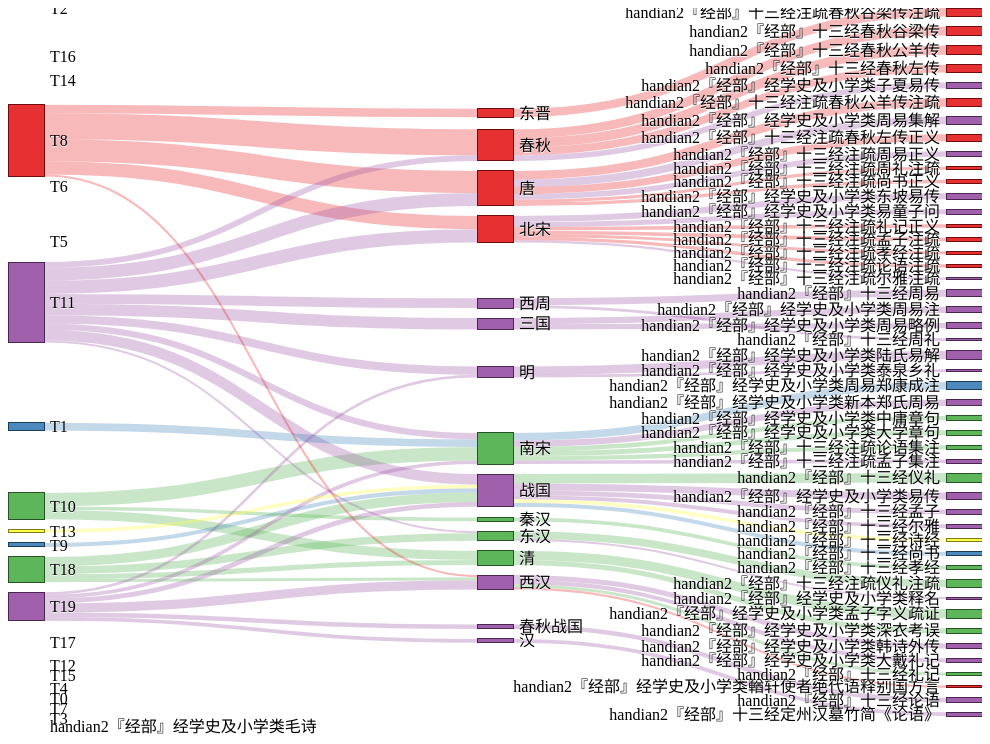
D3 v3 page, settled after 360 driven frames (6 s of simulated time); the page loaded 1 data file(s).


  
var units = "words";
 
var margin = {top: 10, right: 40, bottom: 40, left: 10},
    width = document.documentElement.clientWidth - margin.left - margin.right,
    height = document.documentElement.clientHeight - margin.top - margin.bottom;
 
var formatNumber = d3.format(",.0f"),    // zero decimal places
    format = function(d) { return formatNumber(d) + " " + units; },
    color = d3.scale.category20();
 
// append the svg canvas to the page
var svg = d3.select("#chart").append("svg")
    .attr("width", width)
    .attr("height", height + margin.top)
  .append("g")
    .attr("transform", 
          "translate(0,0)");
 
// Set the sankey diagram properties
var sankey = d3.sankey()
    .nodeWidth(36)
    .nodePadding(10)
    .size([width, height]);
 
var path = sankey.link();

var process = function(error, graph) {
 
    var nodeMap = {};
    graph.nodes.forEach(function(x) { nodeMap[x.name] = x; });
    graph.links = graph.links.map(function(x) {
      return {
        source: nodeMap[x.source],
        target: nodeMap[x.target],
        value: x.value,
        color: x.color,
        topic: x.topic
      };
    });
 
  sankey
      .nodes(graph.nodes)
      .links(graph.links)
      .layout(32);
 
// add in the links
  var link = svg.append("g").selectAll(".link")
      .data(graph.links)
    .enter().append("path")
      .attr("class", function(d) { return "link link_" + d.topic; })
      .attr("d", path)
      .style("stroke", function(d) {
      		if ("color" in d)
      		  return d.color; })
      .style("stroke-width", function(d) { return Math.max(1, d.dy); })
      .sort(function(a, b) { return b.dy - a.dy; });
 
// add the link titles
  link.append("title")
        .text(function(d) {
      	return d.topic + "  — " + d.source.name + " → " + 
                d.target.name + "\n" +
                nodeMap[d.topic].words + "\n" + format(d.value); });
 
// add in the nodes
  var node = svg.append("g").selectAll(".node")
      .data(graph.nodes)
    .enter().append("g")
      .attr("class", "node")
      .attr("transform", function(d) { 
		  return "translate(" + d.x + "," + d.y + ")"; })
      .on('mouseover', function(d) { 
      	d3.selectAll('.link').classed("hovered", function (link) { return d.name.startsWith('T') ? link.topic == d.name : (link.source.name == d.name || link.target.name == d.name) })
      })
      .on('mouseout', function(d) { 	
      	d3.selectAll('.link').classed("hovered", false)
      })
    .call(d3.behavior.drag()
      .origin(function(d) { return d; })
      .on("dragstart", function() { 
		  this.parentNode.appendChild(this); })
      .on("drag", dragmove));
 
// add the rectangles for the nodes
  node.append("a")
    .attr("xlink:href", (d) => d.name.startsWith('T') ? 'http://inphodata.cogs.indiana.edu:16120/?topic=' + d.name.slice(1) : 'http://inphodata.cogs.indiana.edu:8083/entity/' + d.inpho_id)
    .append("rect")
      .attr("height", function(d) { return d.dy; })
      .attr("width", sankey.nodeWidth())
      .style("fill", function(d) {
      		if ("color" in d)
      		  return d.color;
      		else if (d.targetLinks.length > 0) {
      	          var bigLink = d.targetLinks.reduce( (prev, curr, idx, a) => (a[idx].value > a[prev].value) ? idx : prev, 0);
      	          return d.color = d.targetLinks[bigLink].color;
      	        } else
		  return d.color = color(d.name.replace(/ .*/, "")); })
      .style("stroke", function(d) { 
		  return d3.rgb(d.color).darker(2); })
    .append("title")
      .text(function(d) { 
      		if (d.words) return d.name+ "\n" +d.words + "\n" + format(d.value);
      		else if (d.targetLinks.length > 0) {
      		  var t = d.name + "\n" + "Topics → ";
      		  t += d.targetLinks.map((x) => x.topic).join(', ');
      		  t += "\n" + format(d.value);
      		  return t;
      			
      			
      		} else return d.name + "\n" + format(d.value); });
 
// add in the title for the nodes
  node.append("text")
      .attr("x", -6)
      .attr("y", function(d) { return d.dy / 2; })
      .attr("dy", ".35em")
      .attr("text-anchor", "end")
      .attr("transform", null)
      .text(function(d) { return d.name; })
    .filter(function(d) { return d.x < width / 2; })
      .attr("x", 6 + sankey.nodeWidth())
      .attr("text-anchor", "start");
 
// the function for moving the nodes
  function dragmove(d) {
    d3.select(this).attr("transform", 
        "translate(" + (
        	   d.x = Math.max(0, Math.min(width - d.dx, d3.event.x))
        	) + "," + (
                   d.y = Math.max(0, Math.min(height - d.dy, d3.event.y))
            ) + ")");
    sankey.relayout();
    link.attr("d", path);
  }
};

// load the data
d3.json("multilayer.json", process);
 

// ── sankey.js
d3.sankey = function() {
  var sankey = {},
      nodeWidth = 24,
      nodePadding = 8,
      size = [1, 1],
      nodes = [],
      links = [];
 
  sankey.nodeWidth = function(_) {
    if (!arguments.length) return nodeWidth;
    nodeWidth = +_;
    return sankey;
  };
 
  sankey.nodePadding = function(_) {
    if (!arguments.length) return nodePadding;
    nodePadding = +_;
    return sankey;
  };
 
  sankey.nodes = function(_) {
    if (!arguments.length) return nodes;
    nodes = _;
    return sankey;
  };
 
  sankey.links = function(_) {
    if (!arguments.length) return links;
    links = _;
    return sankey;
  };
 
  sankey.size = function(_) {
    if (!arguments.length) return size;
    size = _;
    return sankey;
  };
 
  sankey.layout = function(iterations) {
    computeNodeLinks();
    computeNodeValues();
    computeNodeBreadths();
    computeNodeDepths(iterations);
    computeLinkDepths();
    return sankey;
  };
 
  sankey.relayout = function() {
    computeLinkDepths();
    return sankey;
  };
 
  sankey.link = function() {
    var curvature = .5;
 
    function link(d) {
      var x0 = d.source.x + d.source.dx,
          x1 = d.target.x,
          xi = d3.interpolateNumber(x0, x1),
          x2 = xi(curvature),
          x3 = xi(1 - curvature),
          y0 = d.source.y + d.sy + d.dy / 2,
          y1 = d.target.y + d.ty + d.dy / 2;
      return "M" + x0 + "," + y0
           + "C" + x2 + "," + y0
           + " " + x3 + "," + y1
           + " " + x1 + "," + y1;
    }
 
    link.curvature = function(_) {
      if (!arguments.length) return curvature;
      curvature = +_;
      return link;
    };
 
    return link;
  };
 
  // Populate the sourceLinks and targetLinks for each node.
  // Also, if the source and target are not objects, assume they are indices.
  function computeNodeLinks() {
    nodes.forEach(function(node) {
      node.sourceLinks = [];
      node.targetLinks = [];
    });
    links.forEach(function(link) {
      var source = link.source,
          target = link.target;
      if (typeof source === "number") source = link.source = nodes[link.source];
      if (typeof target === "number") target = link.target = nodes[link.target];
      source.sourceLinks.push(link);
      target.targetLinks.push(link);
    });
  }
 
  // Compute the value (size) of each node by summing the associated links.
  function computeNodeValues() {
    nodes.forEach(function(node) {
      node.value = Math.max(
        d3.sum(node.sourceLinks, value),
        d3.sum(node.targetLinks, value)
      );
    });
  }
 
  // Iteratively assign the breadth (x-position) for each node.
  // Nodes are assigned the maximum breadth of incoming neighbors plus one;
  // nodes with no incoming links are assigned breadth zero, while
  // nodes with no outgoing links are assigned the maximum breadth.
  function computeNodeBreadths() {
    var remainingNodes = nodes,
        nextNodes,
        x = 0;
 
    while (remainingNodes.length) {
      nextNodes = [];
      remainingNodes.forEach(function(node) {
        node.x = x;
        node.dx = nodeWidth;
        node.sourceLinks.forEach(function(link) {
          nextNodes.push(link.target);
        });
      });
      remainingNodes = nextNodes;
      ++x;
    }
 
    //
    //moveSinksRight(x);
    scaleNodeBreadths((size[0] - nodeWidth) / (x - 1));
  }
 
  function moveSourcesRight() {
    nodes.forEach(function(node) {
      if (!node.targetLinks.length) {
        node.x = d3.min(node.sourceLinks, function(d) { return d.target.x; }) - 1;
      }
    });
  }
 
  function moveSinksRight(x) {
    nodes.forEach(function(node) {
      if (!node.sourceLinks.length) {
        // node.x = x - 1;
      }
    });
  }
 
  function scaleNodeBreadths(kx) {
    nodes.forEach(function(node) {
      node.x *= kx;
    });
  }
 
  function computeNodeDepths(iterations) {
    var nodesByBreadth = d3.nest()
        .key(function(d) { return d.depth; })
        .sortKeys(d3.ascending)
        .entries(nodes)
        .map(function(d) { return d.values; });
 
    //
    initializeNodeDepth();
    resolveCollisions();
    for (var alpha = 1; iterations > 0; --iterations) {
      relaxRightToLeft(alpha *= .99);
      resolveCollisions();
      relaxLeftToRight(alpha);
      resolveCollisions();
    }
 
    function initializeNodeDepth() {
      var ky = d3.min(nodesByBreadth, function(nodes) {
        return (size[1] - (nodes.length - 1) * nodePadding) / d3.sum(nodes, value);
      });
 
      nodesByBreadth.forEach(function(nodes) {
        nodes.forEach(function(node, i) {
          node.y = i;
          node.dy = node.value * ky;
        });
      });
 
      links.forEach(function(link) {
        link.dy = link.value * ky;
      });
    }
 
    function relaxLeftToRight(alpha) {
      nodesByBreadth.forEach(function(nodes, breadth) {
        nodes.forEach(function(node) {
          if (node.targetLinks.length) {
            var y = d3.sum(node.targetLinks, weightedSource) / d3.sum(node.targetLinks, value);
            node.y += (y - center(node)) * alpha;
          }
        });
      });
 
      function weightedSource(link) {
        return center(link.source) * link.value;
      }
    }
 
    function relaxRightToLeft(alpha) {
      nodesByBreadth.slice().reverse().forEach(function(nodes) {
        nodes.forEach(function(node) {
          if (node.sourceLinks.length) {
            var y = d3.sum(node.sourceLinks, weightedTarget) / d3.sum(node.sourceLinks, value);
            node.y += (y - center(node)) * alpha;
          }
        });
      });
 
      function weightedTarget(link) {
        return center(link.target) * link.value;
      }
    }
 
    function resolveCollisions() {
      nodesByBreadth.forEach(function(nodes) {
        var node,
            dy,
            y0 = 0,
            n = nodes.length,
            i;
 
        // Push any overlapping nodes down.
        nodes.sort(ascendingDepth);
        for (i = 0; i < n; ++i) {
          node = nodes[i];
          dy = y0 - node.y;
          if (dy > 0) node.y += dy;
          y0 = node.y + node.dy + nodePadding;
        }
 
        // If the bottommost node goes outside the bounds, push it back up.
        dy = y0 - nodePadding - size[1];
        if (dy > 0) {
          y0 = node.y -= dy;
 
          // Push any overlapping nodes back up.
          for (i = n - 2; i >= 0; --i) {
            node = nodes[i];
            dy = node.y + node.dy + nodePadding - y0;
            if (dy > 0) node.y -= dy;
            y0 = node.y;
          }
        }
      });
    }
 
    function ascendingDepth(a, b) {
      return a.y - b.y;
    }
  }
 
  function computeLinkDepths() {
    nodes.forEach(function(node) {
      node.sourceLinks.sort(ascendingTargetDepth);
      node.targetLinks.sort(ascendingSourceDepth);
    });
    nodes.forEach(function(node) {
      var sy = 0, ty = 0;
      node.sourceLinks.forEach(function(link) {
        link.sy = sy;
        sy += link.dy;
      });
      node.targetLinks.forEach(function(link) {
        link.ty = ty;
        ty += link.dy;
      });
    });
 
    function ascendingSourceDepth(a, b) {
      return a.source.y - b.source.y;
    }
 
    function ascendingTargetDepth(a, b) {
      return a.target.y - b.target.y;
    }
  }
 
  function center(node) {
    return node.y + node.dy / 2;
  }
 
  function value(link) {
    return link.value;
  }
 
  return sankey;
};

### data: multilayer.json
{
 "nodes": [
  {
   "color": "#4daf4a",
   "depth": 0,
   "name": "T2",
   "words": "年, 王, 帝, 太, 书, 宗, 元, 时, 文, 国"
  },
  {
   "color": "#974fa2",
   "depth": 0,
   "name": "T19",
   "words": "能, 天, 臣, 民, 死, 行, 时, 道, 心, 已"
  },
  {
   "color": "#e41a1c",
   "depth": 0,
   "name": "T16",
   "words": "卷, 花, 风, 山, 时, 春, 日, 归, 月, 年"
  },
  {
   "color": "#fffe33",
   "depth": 0,
   "name": "T13",
   "words": "山, 金, 风, 日, 诗, 玉, 高, 生, 飞, 光"
  },
  {
   "color": "#a7572a",
   "depth": 0,
   "name": "T14",
   "words": "军, 兵, 将, 州, 城, 遣, 战, 贼, 马, 守"
  },
  {
   "color": "#4daf4a",
   "depth": 0,
   "name": "T10",
   "words": "心, 道, 生, 理, 学, 物, 能, 天, 处, 明"
  },
  {
   "color": "#a7572a",
   "depth": 0,
   "name": "T6",
   "words": "官, 本, 钱, 年, 臣, 日, 百, 路, 州, 司"
  },
  {
   "color": "#397db6",
   "depth": 0,
   "name": "T9",
   "words": "德, 阙, 天, 圣, 臣, 心, 道, 将, 神, 明"
  },
  "... 75 more items"
 ],
 "links": [
  {
   "topic": "T11",
   "source": "三国",
   "color": "#974fa2",
   "target": "handian2『经部』经学史及小学类周易略例",
   "value": 47.9
  },
  {
   "topic": "T11",
   "source": "三国",
   "color": "#974fa2",
   "target": "handian2『经部』经学史及小学类周易注",
   "value": 56.76
  },
  {
   "topic": "T8",
   "source": "东晋",
   "color": "#e41a1c",
   "target": "handian2『经部』十三经注疏春秋谷梁传注疏",
   "value": 77.73
  },
  {
   "topic": "T11",
   "source": "东汉",
   "color": "#974fa2",
   "target": "handian2『经部』经学史及小学类释名",
   "value": 18.0
  },
  {
   "topic": "T18",
   "source": "东汉",
   "color": "#4daf4a",
   "target": "handian2『经部』十三经注疏仪礼注疏",
   "value": 68.93
  },
  {
   "topic": "T8",
   "source": "北宋",
   "color": "#e41a1c",
   "target": "handian2『经部』十三经注疏孟子注疏",
   "value": 32.38
  },
  {
   "topic": "T8",
   "source": "北宋",
   "color": "#e41a1c",
   "target": "handian2『经部』十三经注疏礼记正义",
   "value": 31.91
  },
  {
   "topic": "T11",
   "source": "北宋",
   "color": "#974fa2",
   "target": "handian2『经部』十三经注疏尔雅注疏",
   "value": 20.09
  },
  "... 69 more items"
 ]
}